3-way image classification set "dataset_split" from GitHub (dilaracakmakk/Image-Classification-with-CNN_); label vocabulary: dress, pants, t-shirt.

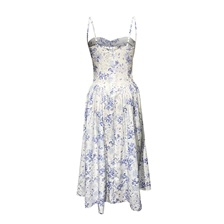
Label: dress

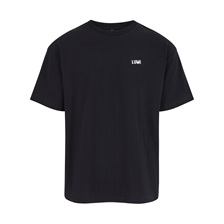
Label: t-shirt

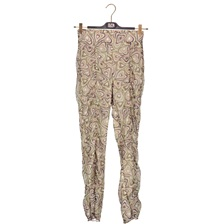
Label: pants

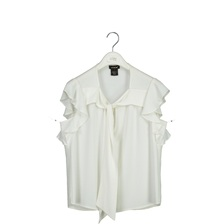
Label: t-shirt

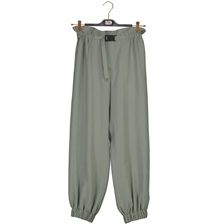
Label: pants

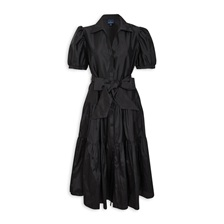
Label: dress
